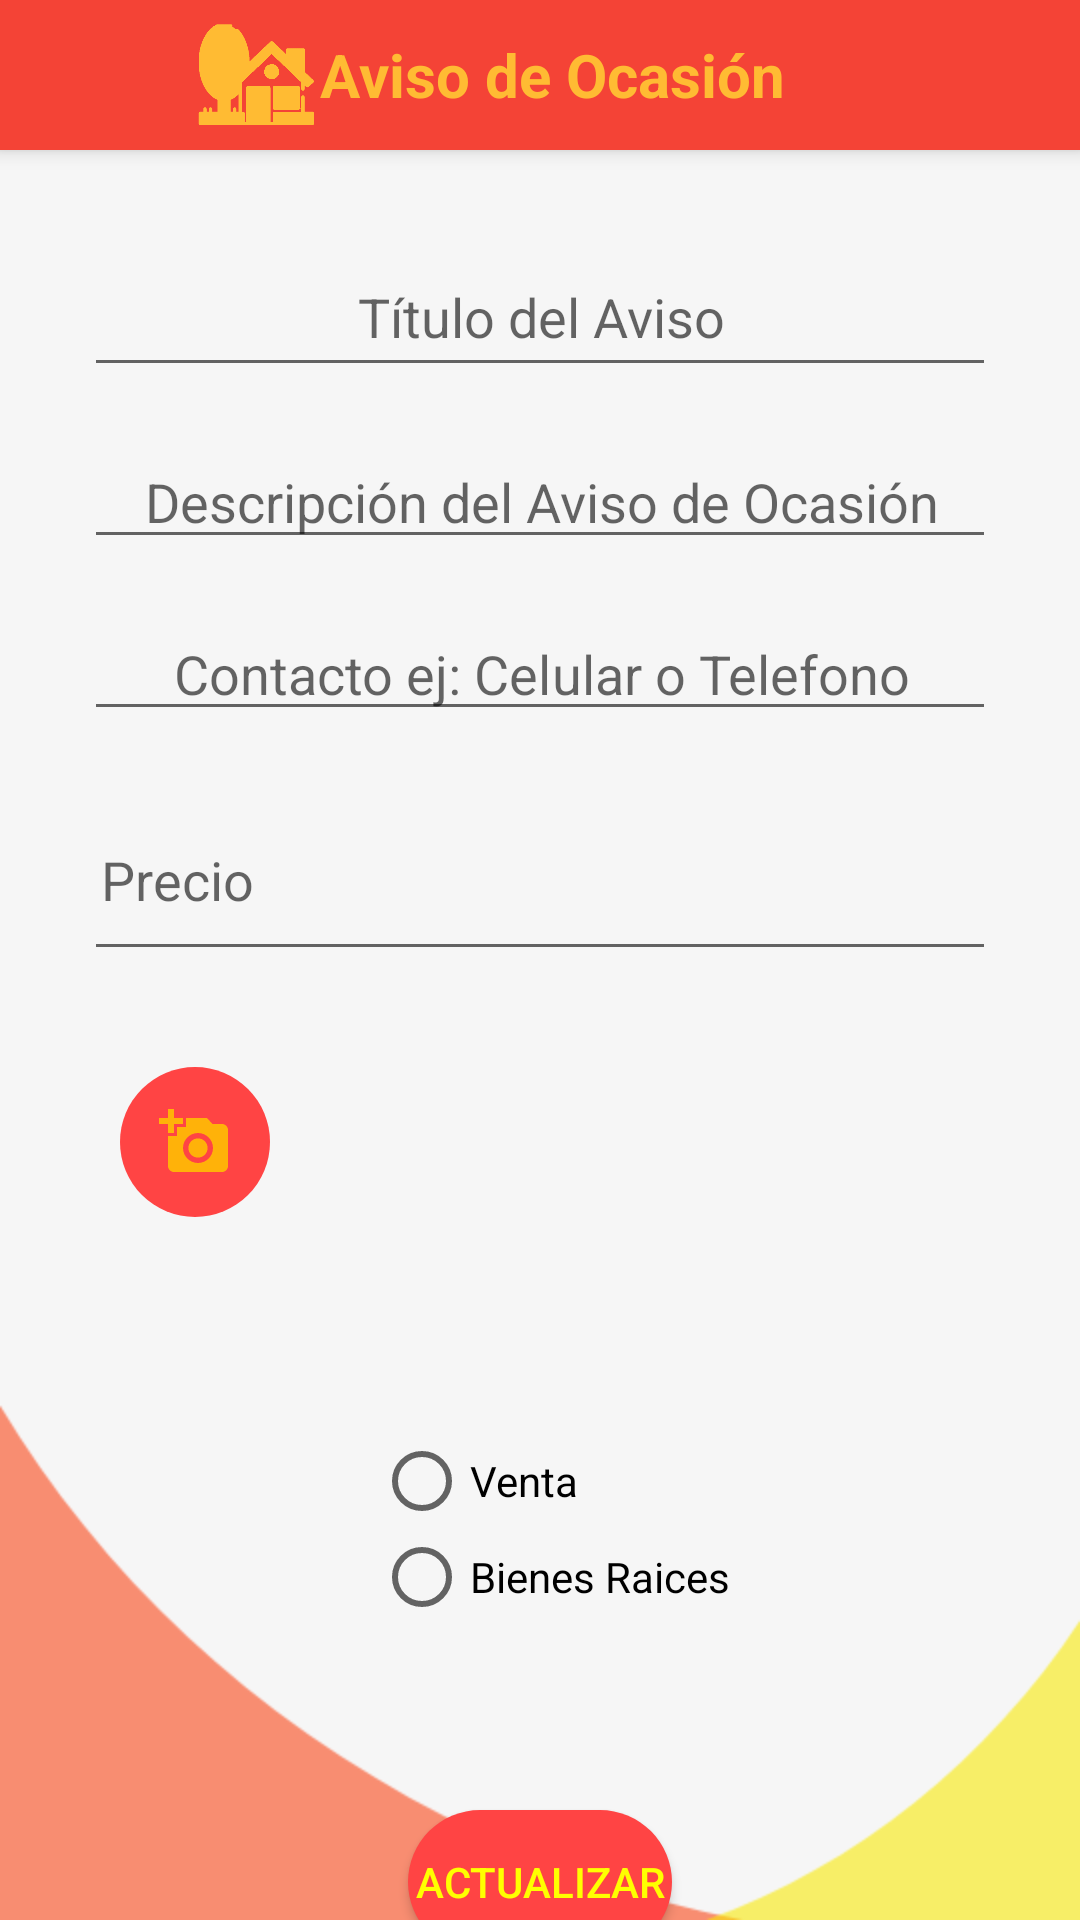

Reconstruct the res/layout file that produces this screen, plus the resources it refers to.
<!-- AndroidManifest.xml: application theme AppThemeRegister -->
<!-- res/layout/activity_formato_pub_venta.xml -->
<?xml version="1.0" encoding="utf-8"?>
<androidx.coordinatorlayout.widget.CoordinatorLayout
    xmlns:android="http://schemas.android.com/apk/res/android"
    xmlns:app="http://schemas.android.com/apk/res-auto"
    xmlns:tools="http://schemas.android.com/tools"
    android:layout_width= "match_parent"
    android:layout_height= "match_parent"
    android:background="@drawable/bckgnd1"
    tools:context=".Formato_pub_comida">

    <com.google.android.material.appbar.AppBarLayout

        android:id="@+id/appBarLayout2"
        android:layout_width="match_parent"
        android:layout_height="wrap_content"
        android:theme="@style/AppThemeRegister">

        <androidx.appcompat.widget.Toolbar
            android:layout_width="match_parent"
            android:layout_height="50dp">

            <androidx.constraintlayout.widget.ConstraintLayout
                android:layout_width="match_parent"
                android:layout_height="45dp">

                <ImageView
                    android:id="@+id/imageView4"
                    android:layout_width="45dp"
                    android:layout_height="45dp"
                    android:src="@drawable/casa_yellow"
                    android:tint="@android:color/holo_orange_light"
                    app:layout_constraintBottom_toBottomOf="parent"
                    app:layout_constraintEnd_toStartOf="@+id/textView6"
                    app:layout_constraintTop_toTopOf="parent" />

                <TextView
                    android:id="@+id/textView6"
                    android:layout_width="wrap_content"
                    android:layout_height="wrap_content"
                    android:layout_marginEnd="8dp"
                    android:text="Aviso de Ocasión"
                    android:textColor="@android:color/holo_orange_light"
                    android:textSize="20sp"
                    android:textStyle="bold"
                    app:layout_constraintBottom_toBottomOf="parent"
                    app:layout_constraintEnd_toEndOf="parent"
                    app:layout_constraintStart_toStartOf="parent"
                    app:layout_constraintTop_toTopOf="parent"></TextView>


            </androidx.constraintlayout.widget.ConstraintLayout>


        </androidx.appcompat.widget.Toolbar>
    </com.google.android.material.appbar.AppBarLayout>
    <androidx.core.widget.NestedScrollView
        android:layout_width="match_parent"
        android:layout_height="wrap_content"
        android:layout_marginTop="2dp"
        android:orientation="vertical"
        android:paddingLeft="2dp"
        android:paddingTop="2dp"
        android:paddingRight="2dp">

        <androidx.constraintlayout.widget.ConstraintLayout
            android:layout_width="match_parent"
            android:layout_height="match_parent"
            android:orientation="vertical"
            android:paddingLeft="30dp"
            android:paddingRight="30dp"
            android:paddingTop="1dp"
            android:layout_marginTop="50dp"
            >


            <EditText
                android:id="@+id/Titulo"
                android:layout_width="330dp"
                android:layout_height="50dp"
                android:layout_marginTop="24dp"
                android:hint="Título del Aviso"
                android:importantForAutofill="no"
                android:inputType="text"
                android:maxLength="25"
                android:nextFocusDown="@id/desc_formato_venta"
                android:textAlignment="center"
                app:layout_constraintEnd_toEndOf="parent"
                app:layout_constraintStart_toStartOf="parent"
                app:layout_constraintTop_toTopOf="parent"
                tools:targetApi="o" />

            <EditText
                android:id="@+id/desc_formato_venta"
                android:layout_width="330dp"
                android:layout_height="wrap_content"
                android:layout_marginTop="16dp"
                android:hint="Descripción del Aviso de Ocasión"
                android:importantForAutofill="no"
                android:inputType="text"
                android:nextFocusDown="@id/contac_negcom"
                android:textAlignment="center"
                app:layout_constraintEnd_toEndOf="parent"
                app:layout_constraintStart_toStartOf="parent"
                app:layout_constraintTop_toBottomOf="@+id/Titulo"
                tools:targetApi="o" />

            <EditText
                android:id="@+id/contac_formato_venta"
                android:layout_width="330dp"
                android:layout_height="wrap_content"
                android:layout_marginTop="16dp"
                android:hint="Contacto ej: Celular o Telefono"
                android:importantForAutofill="no"
                android:inputType="text|phone"
                android:nextFocusDown="@id/desc_negcom"
                android:textAlignment="center"
                app:layout_constraintEnd_toEndOf="parent"
                app:layout_constraintStart_toStartOf="parent"
                app:layout_constraintTop_toBottomOf="@+id/desc_formato_venta"
                tools:targetApi="o" />

            <EditText
                android:id="@+id/precio_formato_venta"
                android:layout_width="330dp"
                android:layout_height="64dp"
                android:layout_marginTop="16dp"
                android:hint="$ Precio "
                android:importantForAutofill="no"
                android:inputType="number"
                app:layout_constraintEnd_toEndOf="parent"
                app:layout_constraintStart_toStartOf="parent"
                app:layout_constraintTop_toBottomOf="@+id/contac_formato_venta"
                tools:targetApi="o" />

            <ImageButton
                android:id="@+id/imgbtn_add_pic_venta"
                android:layout_width="50dp"
                android:layout_height="50dp"
                android:layout_marginStart="8dp"
                android:layout_marginTop="32dp"
                android:background="@drawable/botoncircular"
                android:backgroundTint="@android:color/holo_red_light"
                android:src="@drawable/ic_add_a_photo_black_24dp"
                app:layout_constraintStart_toStartOf="parent"
                app:layout_constraintTop_toBottomOf="@+id/precio_formato_venta"></ImageButton>

            <ImageView
                android:id="@+id/img_add_venta"
                android:layout_width="120dp"
                android:layout_height="100dp"
                android:layout_marginTop="24dp"
                app:layout_constraintEnd_toEndOf="parent"
                app:layout_constraintStart_toEndOf="@+id/imgbtn_add_pic_venta"
                app:layout_constraintTop_toBottomOf="@+id/precio_formato_venta"></ImageView>


            <RadioGroup
                android:id="@+id/radiogroup"
                android:layout_width="wrap_content"
                android:layout_height="wrap_content"
                android:layout_marginStart="8dp"
                android:layout_marginTop="30dp"
                app:layout_constraintEnd_toEndOf="parent"
                app:layout_constraintStart_toStartOf="parent"
                app:layout_constraintTop_toBottomOf="@+id/img_add_venta">

                <RadioButton
                    android:id="@+id/rdbtn_otro"
                    android:layout_width="wrap_content"
                    android:layout_height="wrap_content"
                    android:text="Venta"
                    android:onClick="checkRadioBtn"></RadioButton>

                <RadioButton
                    android:id="@+id/rdbtn_bienes"
                    android:layout_width="wrap_content"
                    android:layout_height="wrap_content"
                    android:text="Bienes Raices"
                    android:onClick="checkRadioBtn"></RadioButton>


            </RadioGroup>
            <Button

                android:id="@+id/btn_formato_venta"
                android:layout_width="wrap_content"
                android:layout_height="wrap_content"
                android:background="@drawable/botoncircular"
                android:backgroundTint="@android:color/holo_red_light"
                android:text="Publicar"
                android:textColor="@color/amarillo"
                android:layout_marginTop="48dp"
                app:layout_constraintEnd_toEndOf="parent"
                app:layout_constraintStart_toStartOf="parent"
                app:layout_constraintTop_toBottomOf="@+id/radiogroup"
                app:layout_constraintBottom_toBottomOf="parent"
                />

            <Button

                android:id="@+id/btn_actualizar_venta"
                android:layout_width="wrap_content"
                android:layout_height="wrap_content"
                android:layout_marginTop="24dp"
                android:layout_marginBottom="15dp"
                android:background="@drawable/botoncircular"
                android:backgroundTint="@android:color/holo_red_light"
                android:text="Actualizar"
                android:textColor="@color/amarillo"
                app:layout_constraintTop_toBottomOf="@+id/img_add_venta"
                app:layout_constraintEnd_toEndOf="parent"
                app:layout_constraintStart_toStartOf="parent"
                app:layout_constraintBottom_toBottomOf="parent"/>

            <Button
                android:id="@+id/btn_3_v"
                android:layout_width="150dp"
                android:layout_height="wrap_content"
                android:layout_marginStart="8dp"
                android:layout_marginTop="24dp"
                android:layout_marginEnd="8dp"
                android:layout_marginBottom="8dp"
                android:background="@drawable/botoncircular"
                android:backgroundTint="@android:color/holo_red_light"
                android:text="Regresar a Inicio"
                android:textColor="@color/amarillo"
                app:layout_constraintBottom_toBottomOf="parent"
                app:layout_constraintEnd_toEndOf="parent"
                app:layout_constraintStart_toStartOf="parent"
                app:layout_constraintTop_toBottomOf="@+id/btn_formato_venta" />

        </androidx.constraintlayout.widget.ConstraintLayout>
    </androidx.core.widget.NestedScrollView>

</androidx.coordinatorlayout.widget.CoordinatorLayout>
<!-- resources referenced by this layout -->
<resources>
  <color name="amarillo">#FFFF00</color>
  <!-- drawable bckgnd1: png bitmap (drawable, 17079 bytes) -->
  <!-- drawable botoncircular (drawable) -->
  <?xml version="1.0" encoding="utf-8"?>
  <shape
      xmlns:android="http://schemas.android.com/apk/res/android"
      android:shape="rectangle">
      <solid android:color="@color/cardview_light_background"></solid>
      <corners android:bottomRightRadius="25dp"
          android:bottomLeftRadius="25dp"
          android:topLeftRadius="25dp"
          android:topRightRadius="25dp"
          ></corners>
  
  </shape>
  <!-- drawable casa_yellow: png bitmap (drawable, 9694 bytes) -->
  <!-- drawable ic_add_a_photo_black_24dp (drawable) -->
  <vector android:height="24dp" android:tint="#FFB209"
      android:viewportHeight="24.0" android:viewportWidth="24.0"
      android:width="24dp" xmlns:android="http://schemas.android.com/apk/res/android">
      <path android:fillColor="#FF000000" android:pathData="M3,4L3,1h2v3h3v2L5,6v3L3,9L3,6L0,6L0,4h3zM6,10L6,7h3L9,4h7l1.83,2L21,6c1.1,0 2,0.9 2,2v12c0,1.1 -0.9,2 -2,2L5,22c-1.1,0 -2,-0.9 -2,-2L3,10h3zM13,19c2.76,0 5,-2.24 5,-5s-2.24,-5 -5,-5 -5,2.24 -5,5 2.24,5 5,5zM9.8,14c0,1.77 1.43,3.2 3.2,3.2s3.2,-1.43 3.2,-3.2 -1.43,-3.2 -3.2,-3.2 -3.2,1.43 -3.2,3.2z"/>
  </vector>
  <style name="AppThemeRegister" parent="Theme.AppCompat.Light.DarkActionBar">
          
          <item name="colorPrimary">@color/colorPrimary</item>
          <item name="colorPrimaryDark">@color/colorPrimaryDark2</item>
          <item name="colorAccent">@color/colorAccent</item>
          
  
      </style>
  <color name="colorPrimary">#f44336</color>
  <color name="colorPrimaryDark2">#ba000d</color>
  <color name="colorAccent">#D81B60</color>
</resources>
